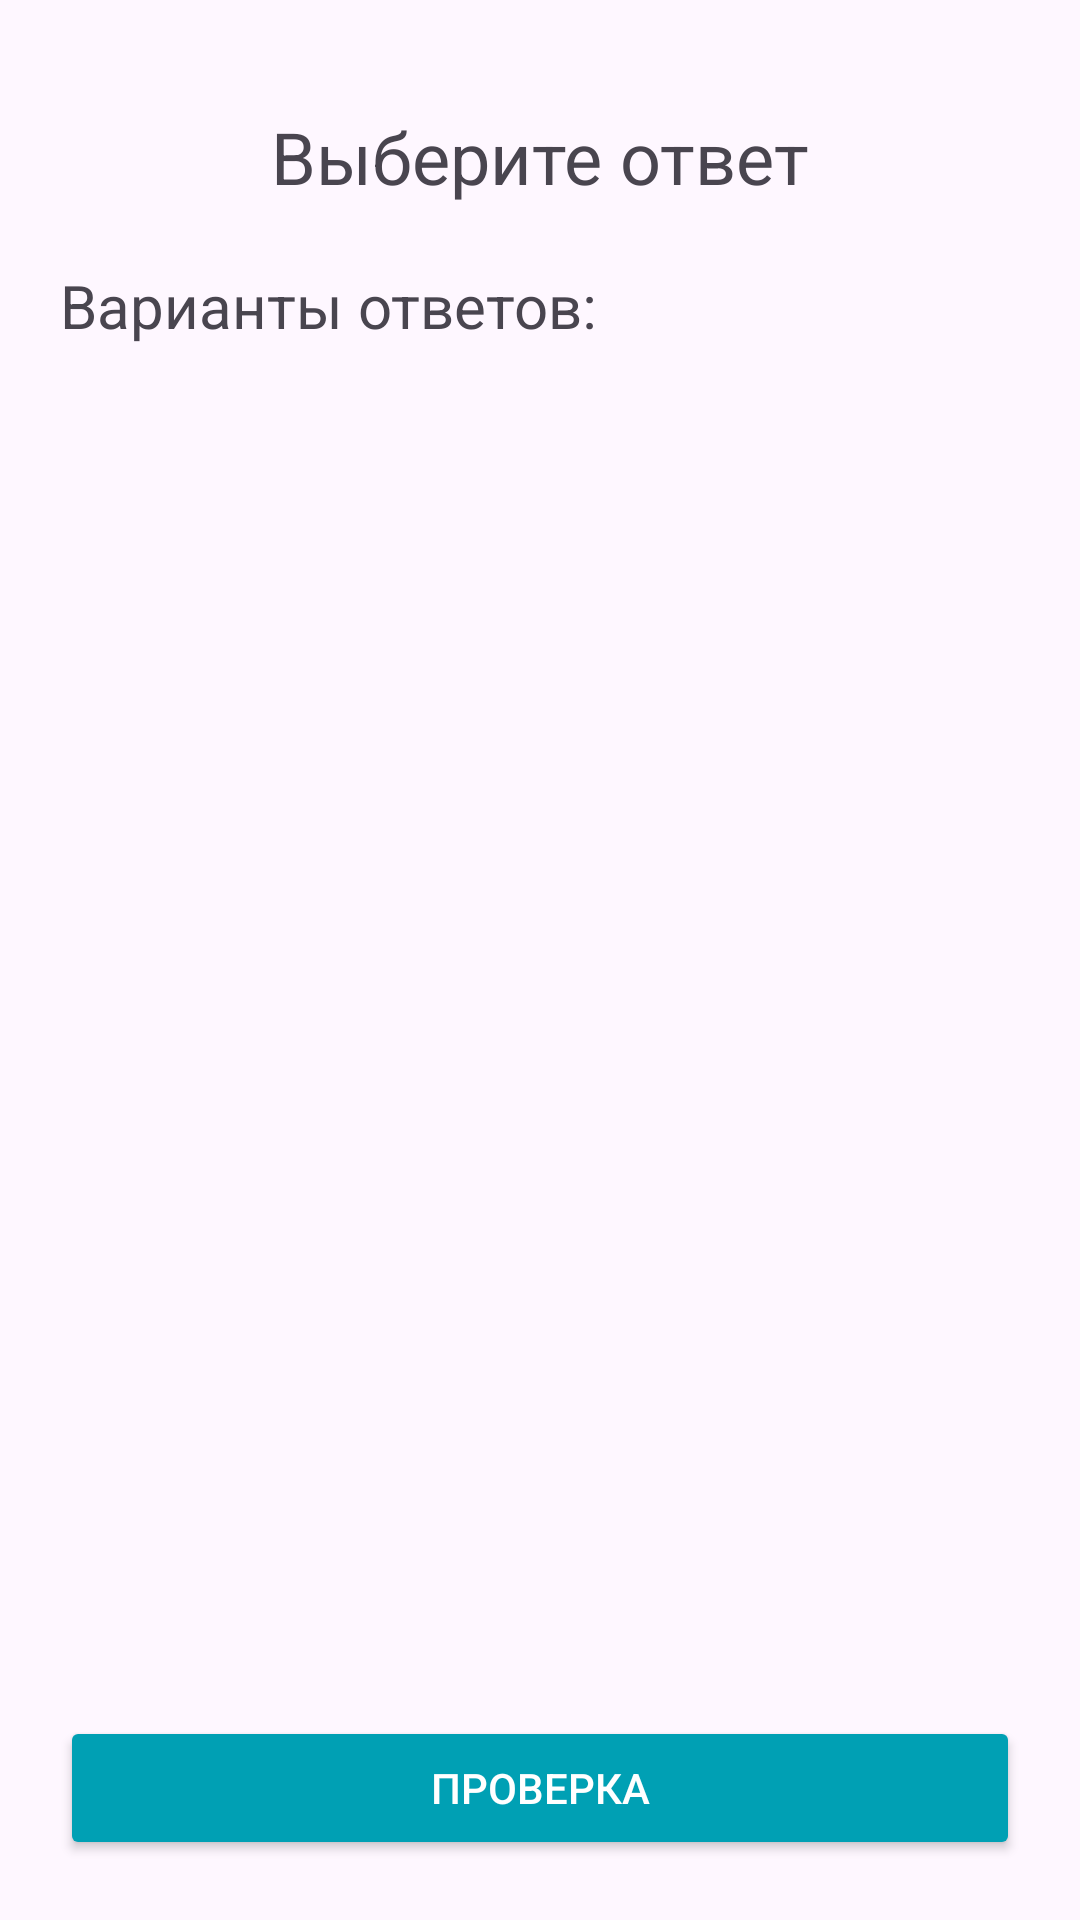

Produce the Android XML layout that renders to this screen, including the resource entries it uses.
<!-- AndroidManifest.xml: application theme Theme.Tikhomirov_Android_Solve_Riddle -->
<!-- res/layout/activity_answer.xml -->
<?xml version="1.0" encoding="utf-8"?>
<androidx.constraintlayout.widget.ConstraintLayout xmlns:android="http://schemas.android.com/apk/res/android"
    xmlns:app="http://schemas.android.com/apk/res-auto"
    xmlns:tools="http://schemas.android.com/tools"
    android:layout_width="match_parent"
    android:layout_height="match_parent"
    android:padding="20dp">

    
    <TextView
        android:id="@+id/textViewGuessTitle"
        android:layout_width="wrap_content"
        android:layout_height="wrap_content"
        android:layout_marginTop="16dp"
        android:text="Выберите ответ"
        android:textSize="24sp"
        app:layout_constraintEnd_toEndOf="parent"
        app:layout_constraintStart_toStartOf="parent"
        app:layout_constraintTop_toTopOf="parent" />

    
    <TextView
        android:id="@+id/textViewRiddle"
        android:layout_width="match_parent"
        android:layout_height="wrap_content"
        android:layout_marginTop="20dp"
        android:text="Варианты ответов:"
        android:textSize="20sp"
        app:layout_constraintStart_toStartOf="parent"
        app:layout_constraintTop_toBottomOf="@+id/textViewGuessTitle" />

    
    <RadioGroup
        android:id="@+id/radioGroupOptions"
        android:layout_width="0dp"
        android:layout_height="wrap_content"
        android:layout_marginStart="10dp"
        android:layout_marginTop="10dp"
        android:orientation="vertical"
        app:layout_constraintEnd_toEndOf="parent"
        app:layout_constraintStart_toStartOf="parent"
        app:layout_constraintTop_toBottomOf="@+id/textViewRiddle"></RadioGroup>

    <TextView
        android:id="@+id/textViewResult"
        android:layout_width="wrap_content"
        android:layout_height="wrap_content"
        android:layout_marginTop="20dp"
        android:text=""
        android:textSize="24sp"
        app:layout_constraintEnd_toEndOf="parent"
        app:layout_constraintStart_toStartOf="parent"
        app:layout_constraintTop_toBottomOf="@+id/radioGroupOptions" />

    
    <Button
        android:id="@+id/buttonCheck"
        android:layout_width="0dp"
        android:layout_height="wrap_content"
        android:backgroundTint="@color/accent_color"
        android:text="Проверка"
        android:textColor="@color/white"
        app:layout_constraintBottom_toBottomOf="parent"
        app:layout_constraintEnd_toEndOf="parent"
        app:layout_constraintStart_toStartOf="parent" />

</androidx.constraintlayout.widget.ConstraintLayout>
<!-- resources referenced by this layout -->
<resources>
  <color name="accent_color">#00A0B4</color>
  <color name="white">#FFFFFFFF</color>
  <style name="Theme.Tikhomirov_Android_Solve_Riddle" parent="Base.Theme.Tikhomirov_Android_Solve_Riddle" />
  <style name="Base.Theme.Tikhomirov_Android_Solve_Riddle" parent="Theme.Material3.DayNight.NoActionBar">
          <item name="android:statusBarColor">@color/accent_color</item>
          
          
      </style>
</resources>
